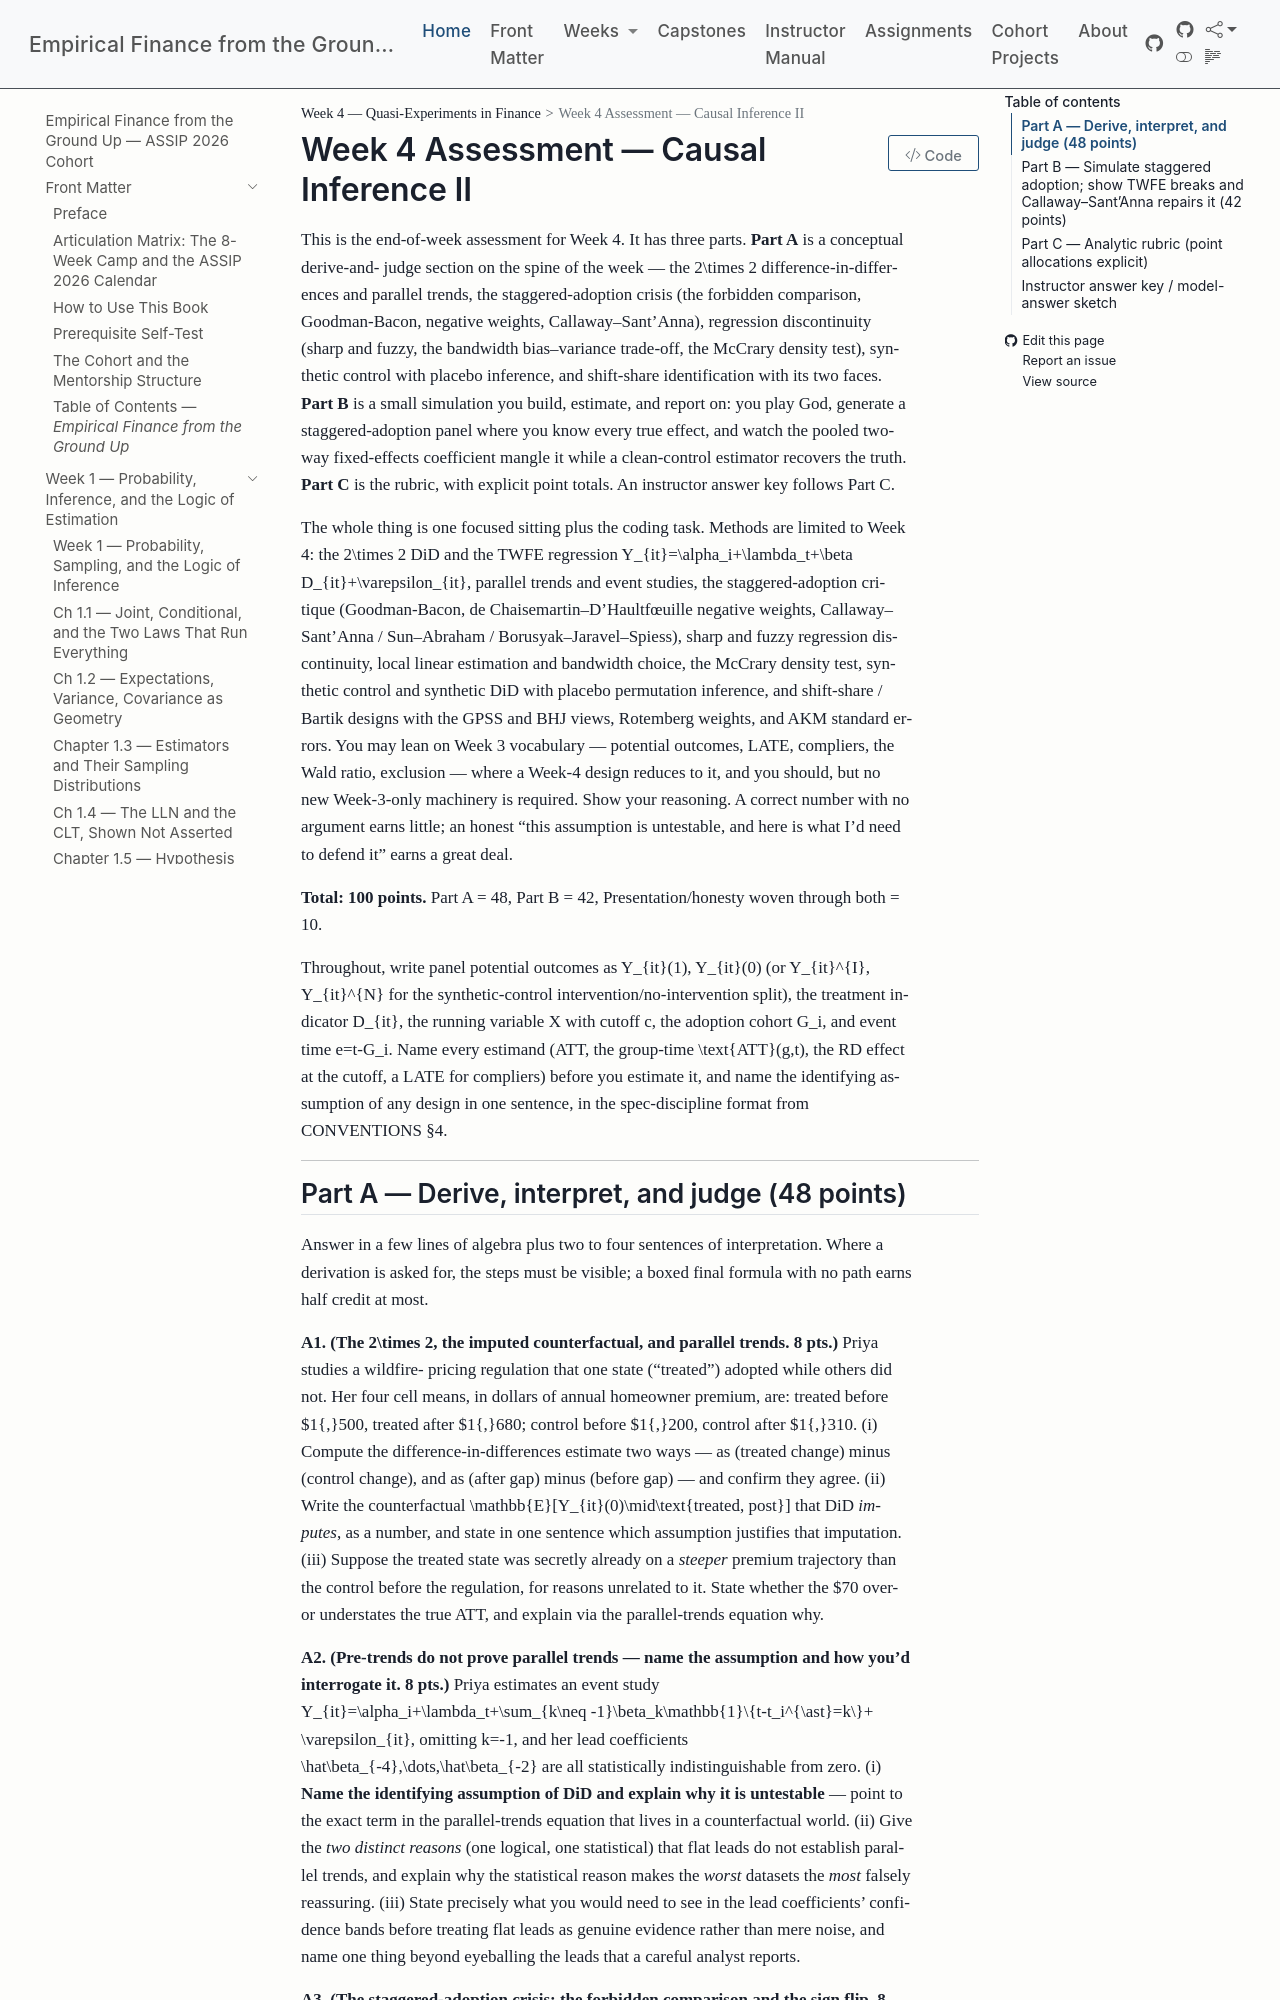

repository: edwardlg/assip-2026-empirical-finance · page: textbook/book/weeks/week-04/assessment4.html · generator: mkdocs

# Week 4 Assessment — Causal Inference II

This is the end-of-week assessment for Week 4. It has three parts. **Part A** is a conceptual derive-and-
judge section on the spine of the week — the $2\times 2$ difference-in-differences and parallel trends, the
staggered-adoption crisis (the forbidden comparison, Goodman-Bacon, negative weights, Callaway–Sant'Anna),
regression discontinuity (sharp and fuzzy, the bandwidth bias–variance trade-off, the McCrary density test),
synthetic control with placebo inference, and shift-share identification with its two faces. **Part B** is a
small simulation you build, estimate, and report on: you play God, generate a staggered-adoption panel where
you know every true effect, and watch the pooled two-way fixed-effects coefficient mangle it while a
clean-control estimator recovers the truth. **Part C** is the rubric, with explicit point totals. An
instructor answer key follows Part C.

The whole thing is one focused sitting plus the coding task. Methods are limited to Week 4: the $2\times 2$ DiD
and the TWFE regression $Y_{it}=\alpha_i+\lambda_t+\beta D_{it}+\varepsilon_{it}$, parallel trends and event
studies, the staggered-adoption critique (Goodman-Bacon, de Chaisemartin–D'Haultfœuille negative weights,
Callaway–Sant'Anna / Sun–Abraham / Borusyak–Jaravel–Spiess), sharp and fuzzy regression discontinuity, local
linear estimation and bandwidth choice, the McCrary density test, synthetic control and synthetic DiD with
placebo permutation inference, and shift-share / Bartik designs with the GPSS and BHJ views, Rotemberg weights,
and AKM standard errors. You may lean on Week 3 vocabulary — potential outcomes, LATE, compliers, the Wald
ratio, exclusion — where a Week-4 design reduces to it, and you should, but no new Week-3-only machinery is
required. Show your reasoning. A correct number with no argument earns little; an honest "this assumption is
untestable, and here is what I'd need to defend it" earns a great deal.

**Total: 100 points.** Part A = 48, Part B = 42, Presentation/honesty woven through both = 10.

Throughout, write panel potential outcomes as $Y_{it}(1), Y_{it}(0)$ (or $Y_{it}^{I}, Y_{it}^{N}$ for the
synthetic-control intervention/no-intervention split), the treatment indicator $D_{it}$, the running variable
$X$ with cutoff $c$, the adoption cohort $G_i$, and event time $e=t-G_i$. Name every estimand (ATT, the
group-time $\text{ATT}(g,t)$, the RD effect at the cutoff, a LATE for compliers) before you estimate it, and
name the identifying assumption of any design in one sentence, in the spec-discipline format from CONVENTIONS
§4.

---
